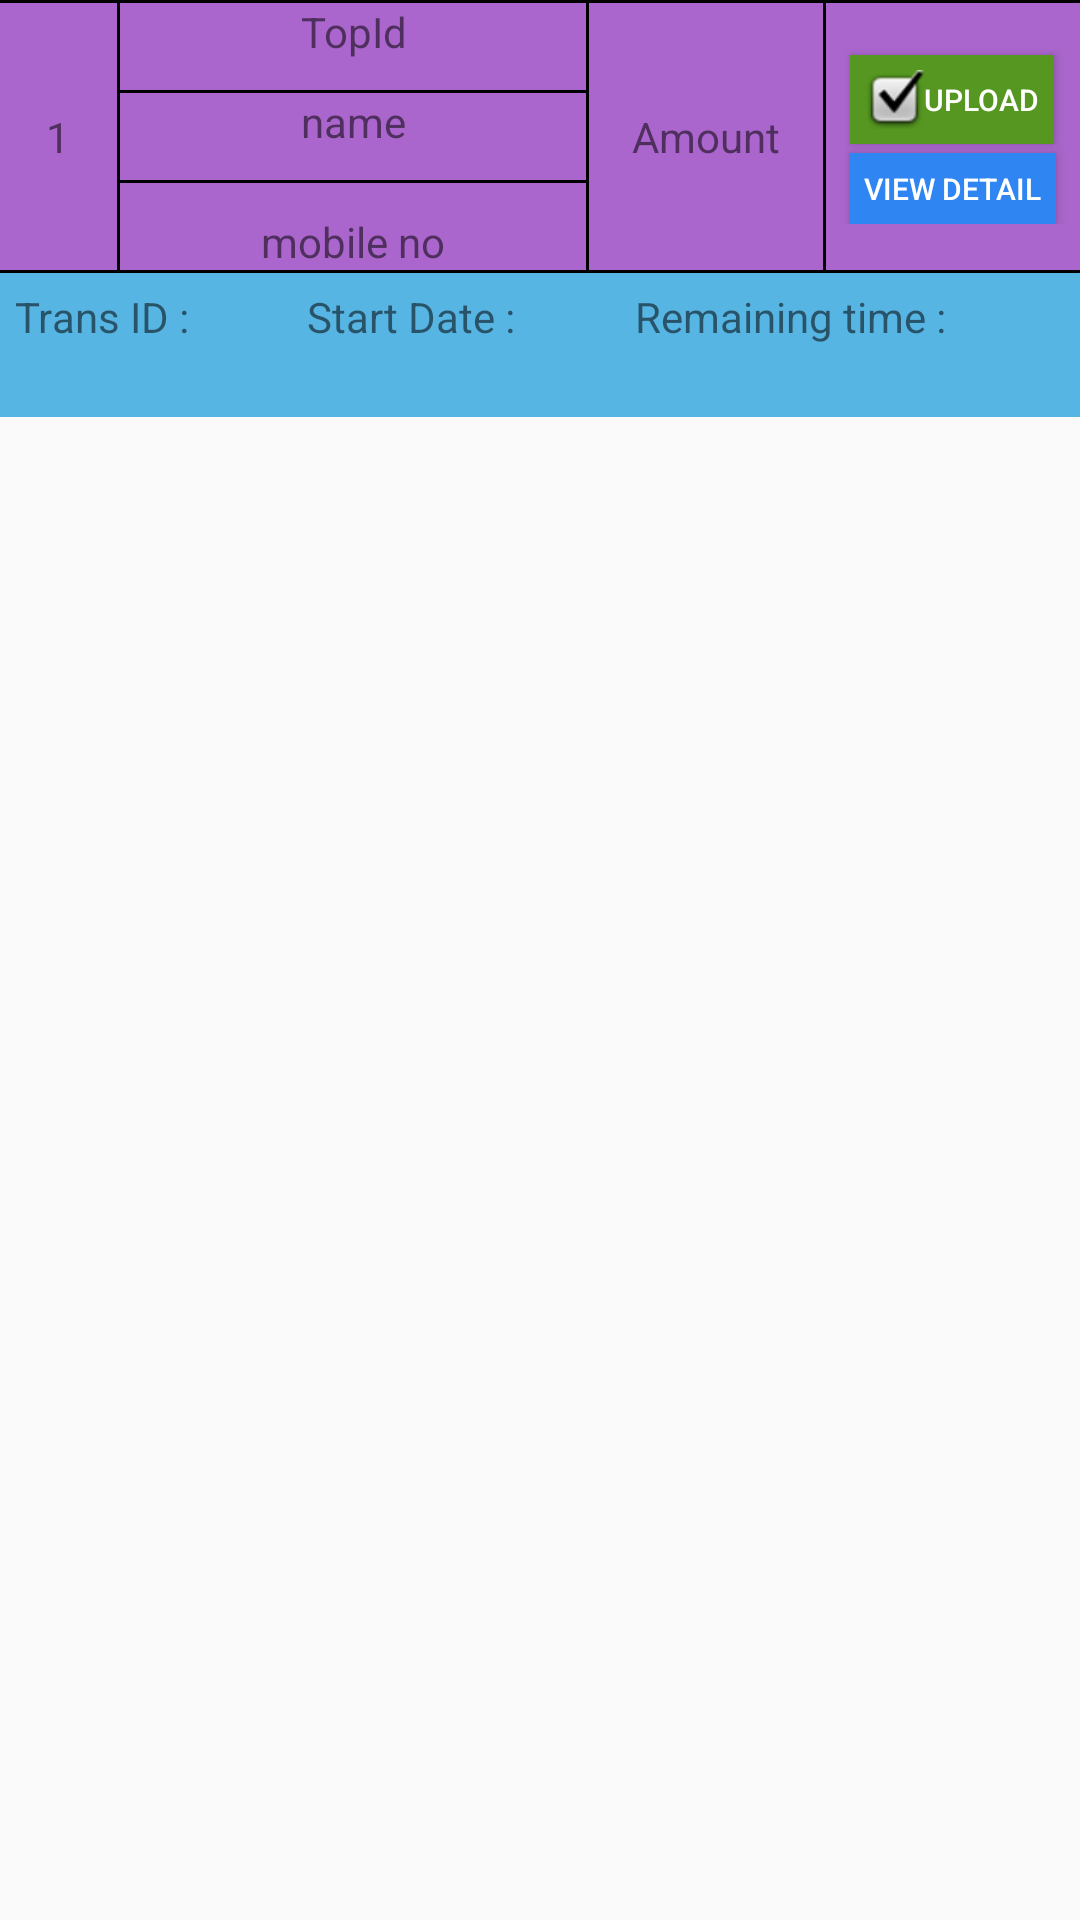

Layout XML and referenced resources for this Android screen:
<!-- AndroidManifest.xml: application theme AppTheme -->
<!-- res/layout/dashboard_getsenderhelp_record_adapter.xml -->
<?xml version="1.0" encoding="utf-8"?>
<LinearLayout xmlns:android="http://schemas.android.com/apk/res/android"
    android:orientation="vertical" android:layout_width="match_parent"
    android:layout_height="match_parent">

    <View
        android:background="#000"
        android:layout_width="fill_parent"
        android:layout_height="1dp"/>
    <LinearLayout
        android:background="@android:color/holo_purple"

        android:orientation="horizontal"
        android:layout_width="fill_parent"
        android:layout_height="wrap_content">

        <TextView
            android:layout_weight=".2"
            android:gravity="center"
            android:layout_gravity="center"
            android:text="1"
            android:id="@+id/tv_dash_adapter_sn"
            android:layout_width="wrap_content"
            android:layout_height="wrap_content" />
        <View
            android:background="#000"
            android:layout_width="1dp"
            android:layout_height="fill_parent"/>

        <LinearLayout
            android:layout_gravity="center"
            android:gravity="center"
            android:layout_weight="1"
            android:orientation="vertical"
            android:layout_width="0dp"
            android:layout_height="wrap_content">
            <TextView
                android:layout_marginBottom="10dp"
                android:layout_gravity="center"
                android:gravity="center"
                android:text="TopId"
                android:id="@+id/tv_dash_adapter_topid"
                android:layout_width="fill_parent"
                android:layout_height="wrap_content" />

            <View
                android:background="#000"
                android:layout_width="fill_parent"
                android:layout_height="1dp"/>

            <TextView
                android:layout_marginBottom="10dp"
                android:layout_gravity="center"
                android:gravity="center"
                android:text="name"
                android:id="@+id/tv_dash_adapter_name"
                android:layout_width="fill_parent"
                android:layout_height="wrap_content" />

            <View
                android:background="#000"
                android:layout_width="fill_parent"
                android:layout_height="1dp"/>
            <TextView
                android:layout_marginTop="10dp"
                android:layout_gravity="center"
                android:gravity="center"
                android:text="mobile no"
                android:id="@+id/tv_dash_adapter_mobileno"
                android:layout_width="fill_parent"
                android:layout_height="wrap_content" />

        </LinearLayout>
        <View
            android:background="#000"
            android:layout_width="1dp"
            android:layout_height="fill_parent"/>

        <TextView
            android:gravity="center"
            android:layout_gravity="center"
            android:layout_weight=".5"
            android:text="Amount"
            android:id="@+id/tv_dash_adapter_amount"
            android:layout_width="0dp"
            android:layout_height="wrap_content" />

        <View
            android:background="#000"
            android:layout_width="1dp"
            android:layout_height="fill_parent"/>



        <LinearLayout
            android:layout_weight=".1"
            android:orientation="vertical"
            android:gravity="center"
            android:layout_gravity="center"
            android:layout_width="wrap_content"
            android:layout_height="wrap_content">


            <Button
                android:padding="5dp"
                android:textColor="@color/white"
                android:layout_marginTop="2dp"
                android:background="#559720"
                android:drawableLeft="@android:drawable/checkbox_on_background"
                android:textSize="10dp"
                android:minHeight="0dp"
                android:minWidth="0dp"
                android:text="Upload"
                android:id="@+id/btn_dash_reciver_adapter_upload"
                android:layout_width="wrap_content"
                android:layout_height="wrap_content" />






            <Button
                android:textColor="@color/white"
                android:layout_marginTop="3dp"
                android:padding="5dp"
                android:background="#2F86F2"
                android:textSize="10dp"
                android:minHeight="0dp"
                android:minWidth="0dp"
                android:text="View Detail"
                android:id="@+id/btn_dash_adapter_viewDetails"
                android:layout_width="wrap_content"
                android:layout_height="wrap_content" />

        </LinearLayout>

    </LinearLayout>
    <View
        android:background="#000"
        android:layout_width="fill_parent"
        android:layout_height="1dp"/>


    <LinearLayout
        android:padding="5dp"
        android:background="#57B5E3"
        android:orientation="horizontal"
        android:layout_width="fill_parent"
        android:layout_height="wrap_content">
        <LinearLayout
            android:layout_weight="1"
            android:orientation="vertical"
            android:layout_width="wrap_content"
            android:layout_height="wrap_content">


        <TextView

            android:text="Trans ID :"
            android:layout_width="wrap_content"
            android:layout_height="wrap_content" />

        <TextView
            android:textColor="@color/red"
            android:text=" "
            android:id="@+id/tv_dash_adapter_transid"
            android:layout_width="wrap_content"
            android:layout_height="wrap_content" />


        </LinearLayout>
        <LinearLayout
            android:layout_weight="1"
            android:orientation="vertical"
            android:layout_width="wrap_content"
            android:layout_height="wrap_content">

        <TextView

            android:text="Start Date :"
            android:layout_width="wrap_content"
            android:layout_height="wrap_content" />

        <TextView
            android:textColor="@color/red"
            android:text=" "
            android:id="@+id/tv_dash_adapter_start_Date"
            android:layout_width="wrap_content"
            android:layout_height="wrap_content" />

        </LinearLayout>
        <LinearLayout
            android:layout_weight="1"
            android:orientation="vertical"
        android:layout_width="wrap_content"
        android:layout_height="wrap_content">



        <TextView

            android:text="Remaining time :"
            android:layout_width="wrap_content"
            android:layout_height="wrap_content" />

        <TextView
            android:textColor="@color/red"
            android:text=" "
            android:id="@+id/tv_dash_adapter_Remainingtime"
            android:layout_width="wrap_content"
            android:layout_height="wrap_content" />
        </LinearLayout>
    </LinearLayout>

</LinearLayout>
<!-- resources referenced by this layout -->
<resources>
  <color name="red">#FF0000</color>
  <color name="white">#FFFFFF</color>
  <style name="AppTheme" parent="Theme.AppCompat.Light.NoActionBar">
  
  
          
          <item name="colorPrimary">@color/actionbarthemecolor</item>
          <item name="colorPrimaryDark">@color/colorPrimaryDark</item>
      </style>
  <color name="actionbarthemecolor">#09c</color>
  <color name="colorPrimaryDark">#125688</color>
</resources>
